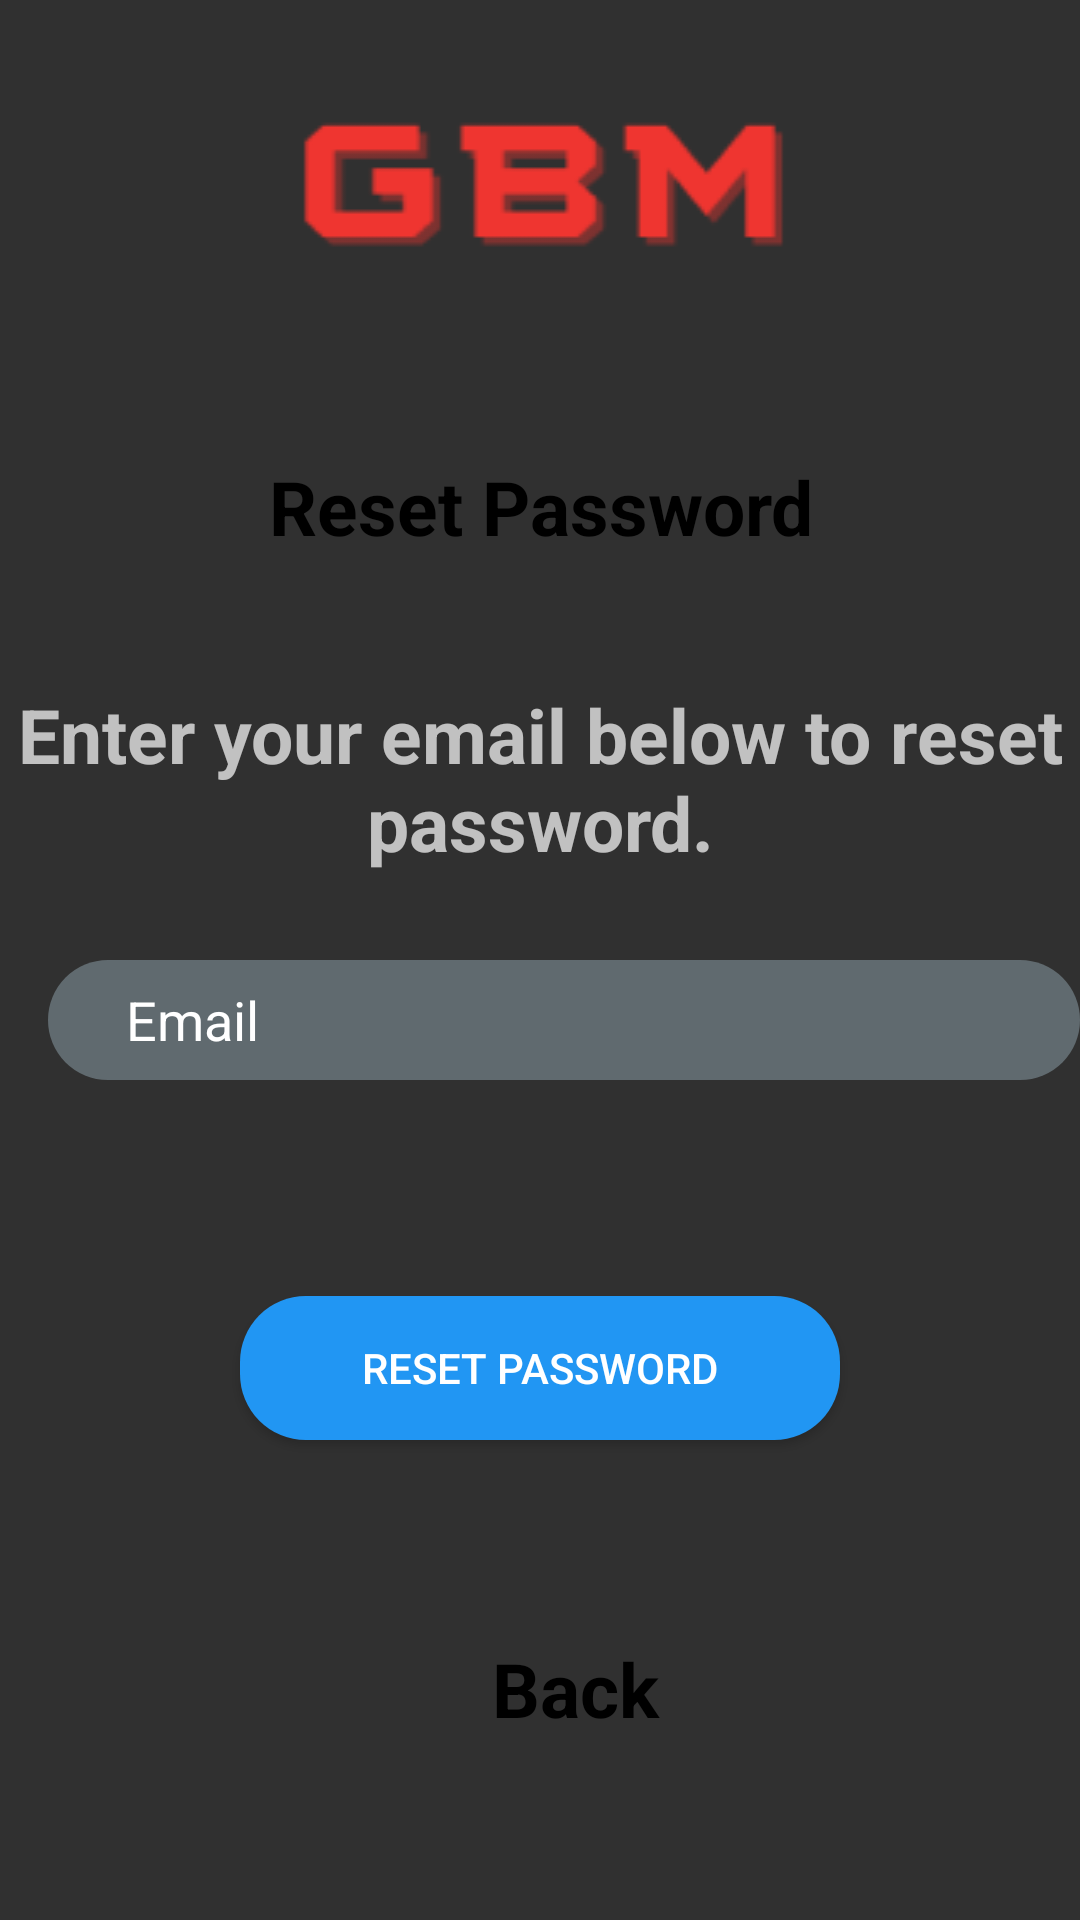

Layout XML and referenced resources for this Android screen:
<!-- AndroidManifest.xml: application theme Theme.Design.NoActionBar -->
<!-- res/layout/activity_forgot_password.xml -->
<?xml version="1.0" encoding="utf-8"?>
<androidx.constraintlayout.widget.ConstraintLayout xmlns:android="http://schemas.android.com/apk/res/android"
    xmlns:app="http://schemas.android.com/apk/res-auto"
    xmlns:tools="http://schemas.android.com/tools"
    android:layout_width="match_parent"
    android:layout_height="match_parent"
    tools:context=".forgot_password">

    <ImageView
        android:layout_width="match_parent"
        android:layout_height="wrap_content"
        android:background="@drawable/gbm__4__3"
        app:layout_constraintStart_toStartOf="parent"
        app:layout_constraintTop_toTopOf="parent" />

    <TextView
        android:layout_width="match_parent"
        android:layout_height="wrap_content"
        android:layout_marginTop="152dp"
        android:text="Reset Password"
        android:textAlignment="center"
        android:textColor="@color/black"
        android:textSize="25dp"
        android:textStyle="bold"
        app:layout_constraintStart_toStartOf="parent"
        app:layout_constraintTop_toTopOf="parent" />

    <TextView
        android:layout_width="match_parent"
        android:layout_height="wrap_content"
        android:layout_marginTop="228dp"
        android:text="Enter your email below to reset password."
        android:textAlignment="center"
        android:textSize="25dp"
        android:textStyle="bold"
        app:layout_constraintStart_toStartOf="parent"
        app:layout_constraintTop_toTopOf="parent" />

    <EditText
        android:layout_width="match_parent"
        android:layout_height="wrap_content"
        android:layout_marginStart="16dp"
        android:layout_marginLeft="16dp"
        android:layout_marginTop="320dp"
        android:background="@drawable/shape"
        android:text="      Email"
        app:layout_constraintStart_toStartOf="parent"
        app:layout_constraintTop_toTopOf="parent" />

    <Button
        android:id="@+id/resetPassword"
        android:layout_width="200dp"
        android:layout_height="wrap_content"
        android:layout_gravity="start"
        android:layout_marginBottom="160dp"
        android:background="@drawable/shape"
        android:text="Reset Password"
        android:textColor="@color/white"
        app:backgroundTint="#2196F3"
        app:layout_constraintBottom_toBottomOf="parent"
        app:layout_constraintEnd_toEndOf="parent"
        app:layout_constraintStart_toStartOf="parent" />

    <TextView
        android:id="@+id/back"
        android:textColor="@color/black"
        android:layout_width="121dp"
        android:layout_height="38dp"
        android:layout_gravity="center"
        android:layout_marginStart="164dp"
        android:layout_marginLeft="164dp"
        android:layout_marginBottom="56dp"
        android:drawableLeft="@drawable/ic_baseline_chevron_left_24"
        android:drawablePadding="5dp"
        android:text="Back"
        android:textSize="25dp"
        android:textStyle="bold"
        app:layout_constraintBottom_toBottomOf="parent"
        app:layout_constraintStart_toStartOf="parent" />


</androidx.constraintlayout.widget.ConstraintLayout>
<!-- resources referenced by this layout -->
<resources>
  <!-- drawable gbm__4__3: png bitmap (drawable, 3489 bytes) -->
  <!-- drawable shape (drawable) -->
  <?xml version="1.0" encoding="utf-8"?>
  <shape xmlns:android="http://schemas.android.com/apk/res/android" android:shape="rectangle" >
      <corners
          android:topLeftRadius="22dp"
          android:topRightRadius="22dp"
          android:bottomLeftRadius="22dp"
          android:bottomRightRadius="22dp"
          />
      <gradient
          android:angle="180"
          android:startColor="#606a6f"
          android:centerColor="#606a6f"
          android:endColor="#606a6f"
          android:type="linear" />
      <padding
          android:left="0dp"
          android:top="0dp"
          android:right="0dp"
          android:bottom="0dp"
          />
      <size
          android:width="242dp"
          android:height="40dp"
          /></shape>
  <!-- not gathered from this repository: default colours our renderer supplied (Android Studio template values) -->
  <color name="black">#FF000000</color>
  <color name="white">#FFFFFFFF</color>
</resources>
